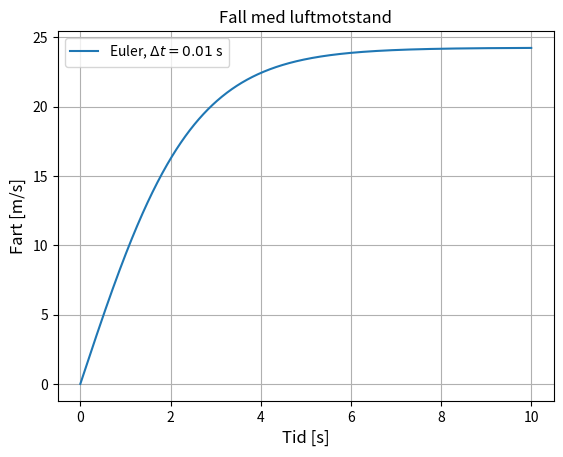

Here is the Python script that generated this plot:
'''
Løsningsforslag med bruk av eulers metode til oppgave 3 på denne siden: 
https://github.com/fagstoff/ProgMod/blob/master/Fagstoff/euler.ipynb
Se også videoforklaring av dette eksempelet på: https://www.youtube.com/watch?v=NjPjO86NX7o&t=934s
[redacted]
'''

# Import av nødvendige biblioteker
import matplotlib.pyplot as plt
import numpy as np

# Initialbetingelser
v0 = 0 # slippfart
dt = 0.01 # Tidsskritt
max_t = 10 # Hvor mange sekunder programmet skal beregne

k = 1 # Luftmotstandskoeffisient i L = k*v^2
m = 60 # Massen til objektet
g = 9.81 # Tngdens akselerasjon

# Eulers metode beregner neste verdi
def neste_v(dt, vn):
    return vn + dt * ( g - (k/m) * vn**2 )

# Initierer lister der verdiene t og v lagres
t = np.arange(0, max_t, dt).tolist() # Fyller listen med t-verdier
v = [v0]

# Generer y-verdier utifra listen med tidspunkt
for i in t:
    v.append(neste_v(dt, v[-1]))

t.append(t[-1] + dt) # Legger til siste t-verdi for å få like lange lister


# Utskrift til skjerm
plt.grid()
plt.title("Fall med luftmotstand")
plt.xlabel('Tid [s]', fontsize=12)
plt.ylabel('Fart [m/s]', fontsize=12)
plt.plot(t,v, label='Euler, $\\Delta t = {}$ s'.format(dt))
plt.legend()
plt.show()